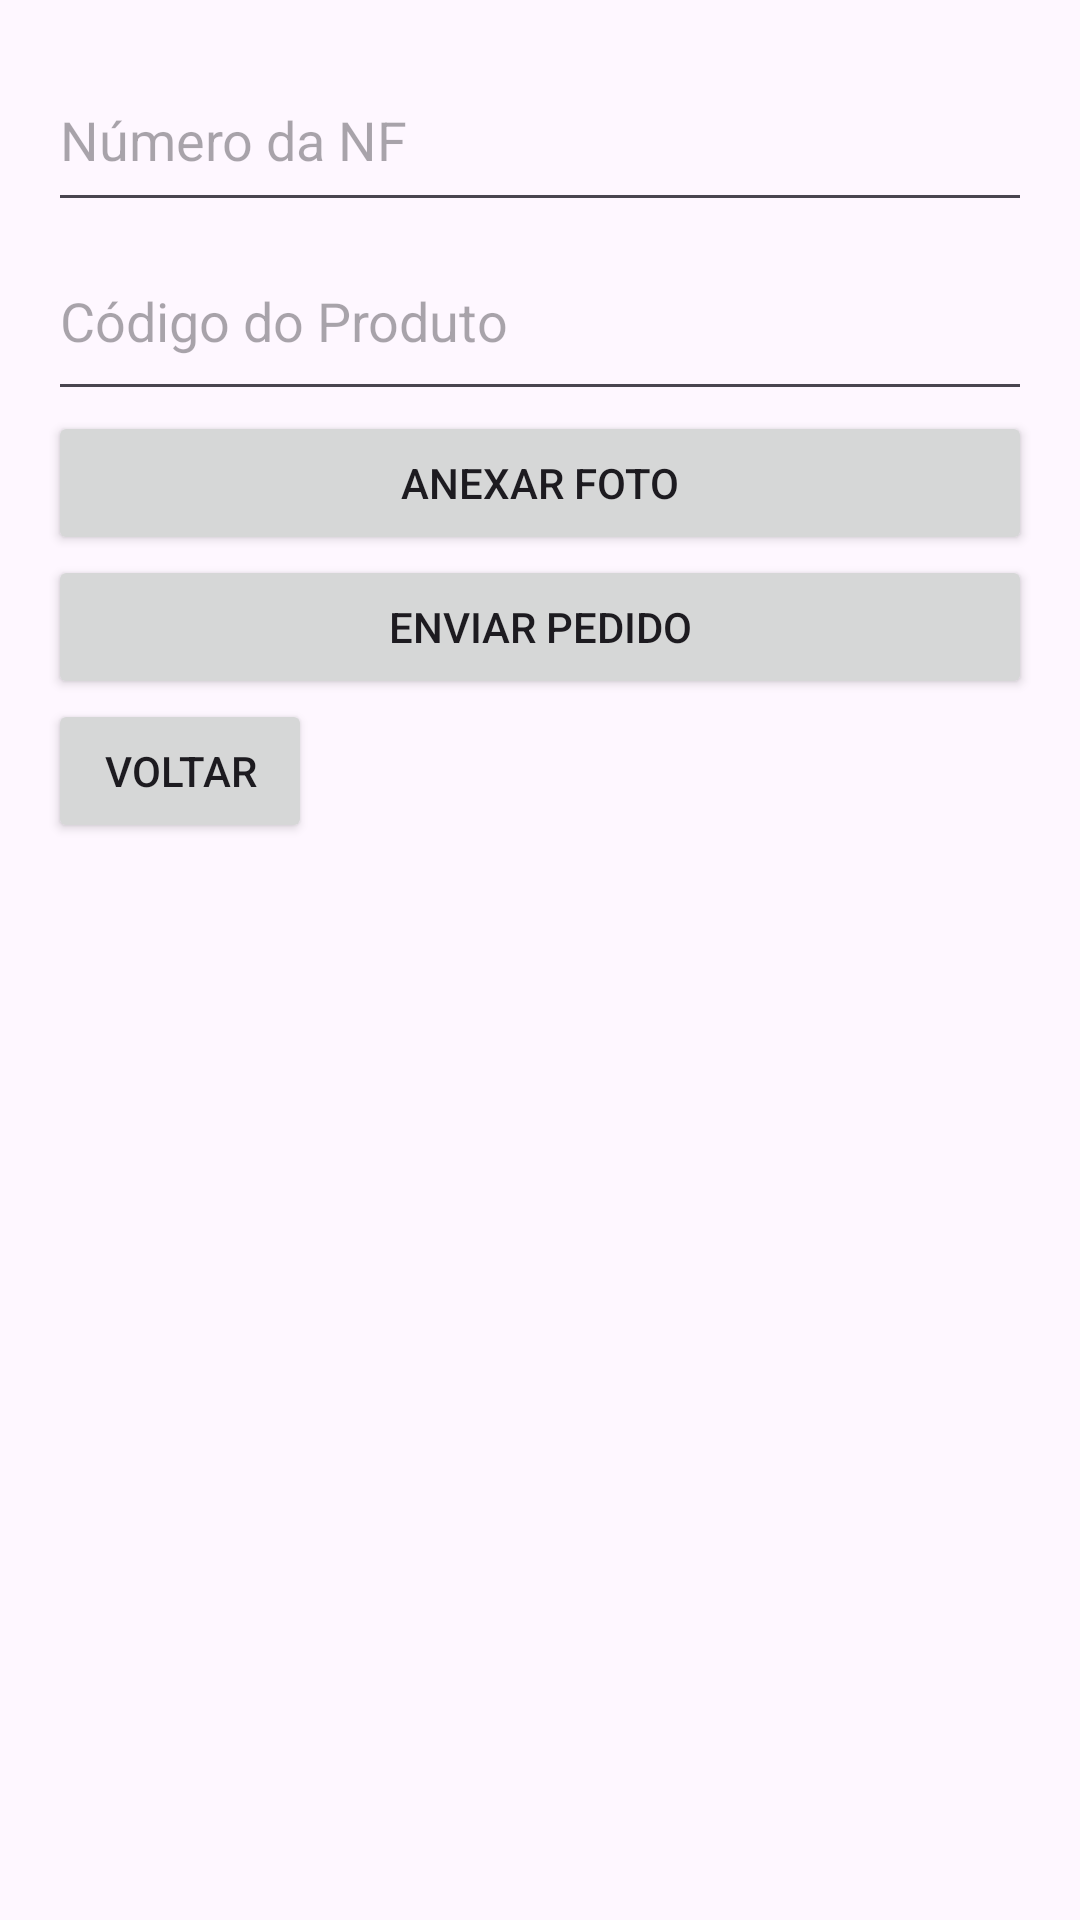

Reconstruct the res/layout file that produces this screen, plus the resources it refers to.
<!-- AndroidManifest.xml: application theme Theme.Resolvido -->
<!-- res/layout/activity_cadastrar.xml -->
<?xml version="1.0" encoding="utf-8"?>
<LinearLayout
    xmlns:android="http://schemas.android.com/apk/res/android"
    xmlns:tools="http://schemas.android.com/tools"
    android:layout_width="match_parent"
    android:layout_height="match_parent"
    android:orientation="vertical"
    android:padding="16dp"
    tools:context=".CadastrarActivity">

    <EditText
        android:id="@+id/editTextNF"
        android:layout_width="match_parent"
        android:layout_height="58dp"
        android:hint="Número da NF" />

    <EditText
        android:id="@+id/editTextCodigoProduto"
        android:layout_width="match_parent"
        android:layout_height="63dp"
        android:hint="Código do Produto" />

    <Button
        android:id="@+id/buttonAnexarFoto"
        android:layout_width="match_parent"
        android:layout_height="wrap_content"
        android:text="Anexar Foto"/>

    <Button
        android:id="@+id/buttonEnviarPedido"
        android:layout_width="match_parent"
        android:layout_height="wrap_content"
        android:text="Enviar Pedido"/>

    <Button
        android:id="@+id/buttonVoltar"
        android:layout_width="wrap_content"
        android:layout_height="wrap_content"
        android:text="Voltar"/>


</LinearLayout>
<!-- resources referenced by this layout -->
<resources>
  <style name="Theme.Resolvido" parent="Base.Theme.Resolvido" />
  <style name="Base.Theme.Resolvido" parent="Theme.Material3.DayNight.NoActionBar">
          
          
      </style>
</resources>
